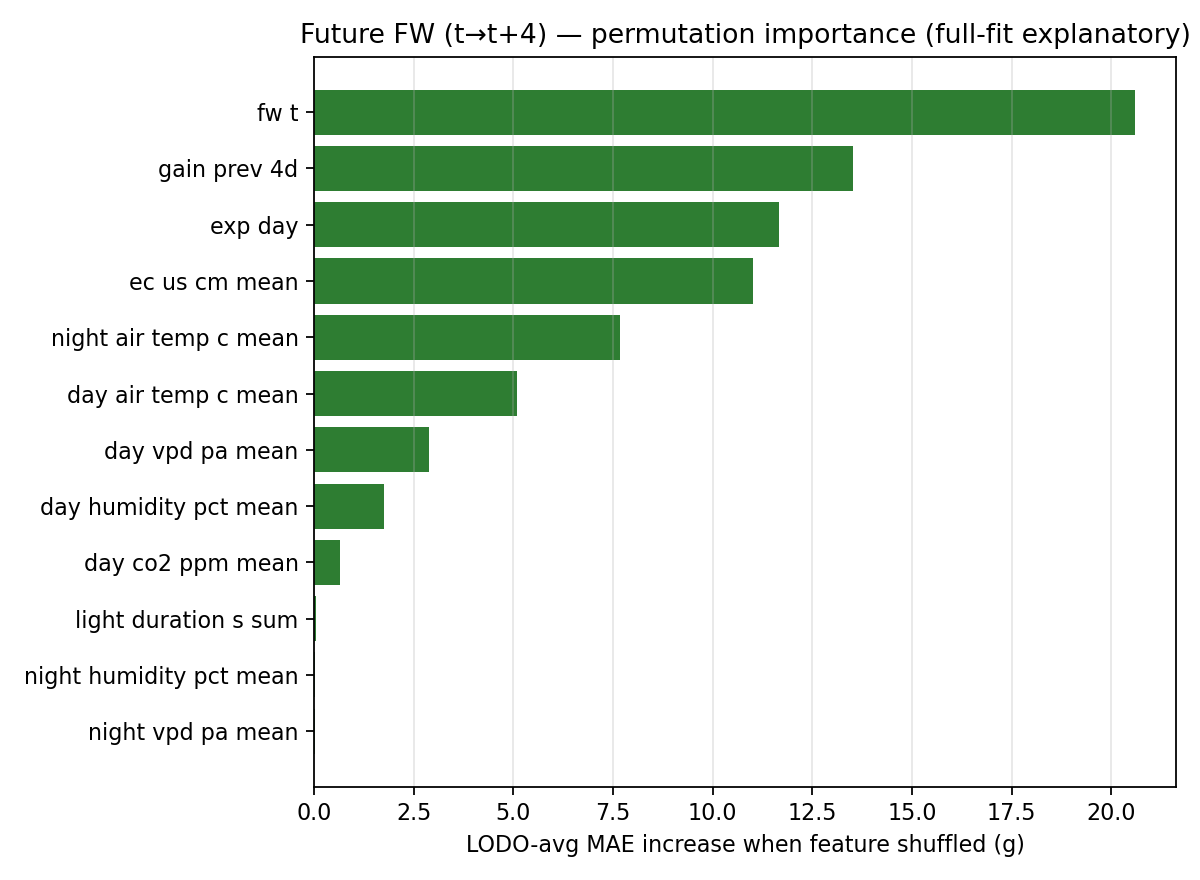

The table this chart was drawn from, first rows:
feature, mae_increase_mean, mae_increase_sd, n_repeats
fw_t, 20.6, 1.306, 30
gain_prev_4d, 13.51, 1.07, 30
exp_day_wmean, 11.67, 0.9858, 30
nutrient_ec_us_cm_mean_wmean, 11.01, 0.8532, 30
env_night_air_temp_c_mean_wmean, 7.683, 0.7606, 30
env_day_air_temp_c_mean_wmean, 5.091, 0.5208, 30
env_day_vpd_pa_mean_wmean, 2.886, 0.4747, 30
env_day_humidity_pct_mean_wmean, 1.764, 0.3375, 30
env_day_co2_ppm_mean_wmean, 0.6563, 0.1688, 30
env_act_day_light_duration_s_sum_wmean, 0.03937, 0.02282, 30
env_night_humidity_pct_mean_wmean, 0.02575, 0.03457, 30
env_night_vpd_pa_mean_wmean, 0.01287, 0.02229, 30
